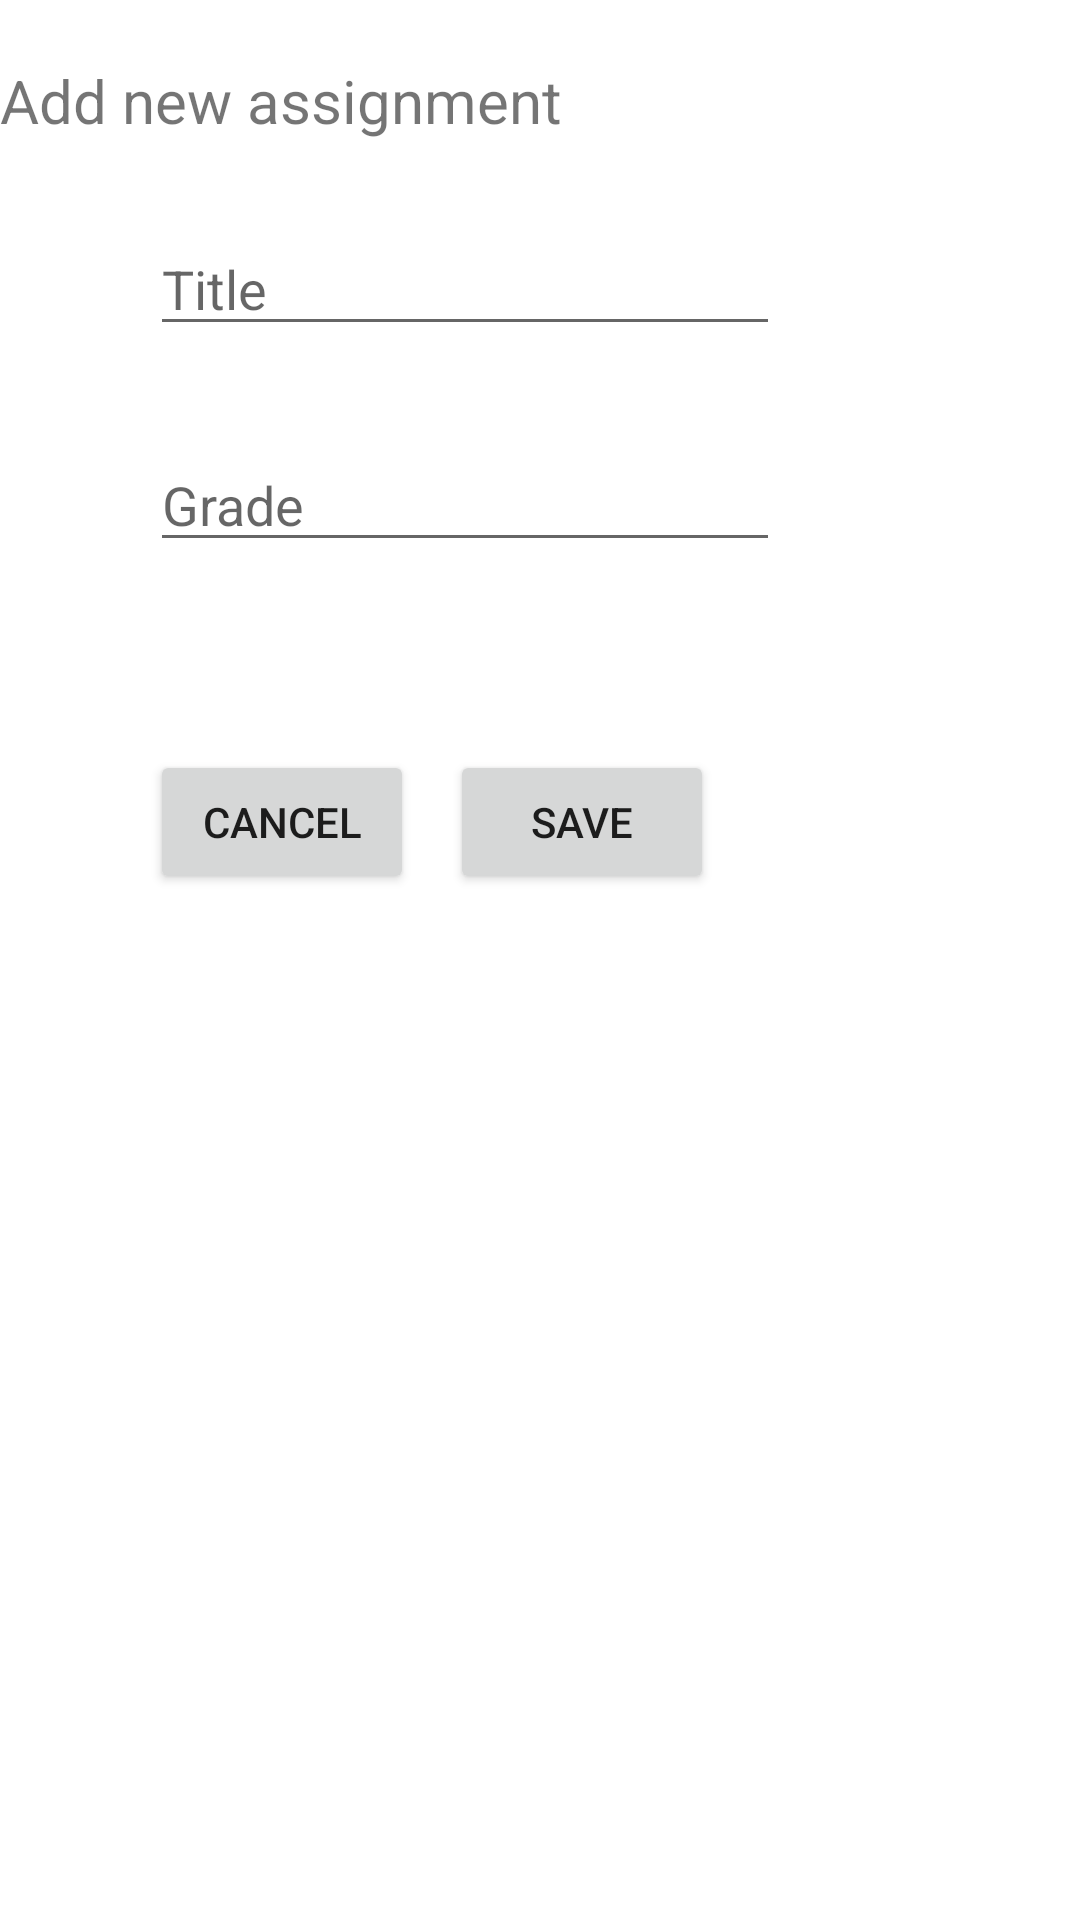

The Android layout XML behind this screen, and the referenced resources:
<!-- AndroidManifest.xml: application theme Theme.Assignmen3 -->
<!-- res/layout/fragment_insert_assignment.xml -->
<?xml version="1.0" encoding="utf-8"?>
<FrameLayout xmlns:android="http://schemas.android.com/apk/res/android"
    xmlns:app="http://schemas.android.com/apk/res-auto"
    android:layout_width="match_parent"
    android:layout_height="match_parent"
    android:layout_marginStart="50dp"
    android:layout_marginLeft="50dp"
    android:layout_marginTop="200dp"
    android:layout_marginEnd="50dp"
    android:layout_marginRight="50dp"
    android:layout_marginBottom="200dp">

    <EditText
        android:id="@+id/assignmentTitleEditText"
        android:layout_width="wrap_content"
        android:layout_height="wrap_content"
        android:layout_centerHorizontal="true"
        android:layout_centerVertical="true"
        android:layout_marginStart="50dp"
        android:layout_marginLeft="50dp"
        android:layout_marginTop="74dp"
        android:layout_marginEnd="50dp"
        android:layout_marginRight="50dp"
        android:ems="10"
        android:hint="Title"
        android:inputType="textPersonName" />

    <Button
        android:id="@+id/saveCourseButton"
        android:layout_width="wrap_content"
        android:layout_height="wrap_content"
        android:layout_marginStart="150dp"
        android:layout_marginLeft="150dp"
        android:layout_marginTop="250dp"
        android:text="Save" />

    <Button
        android:id="@+id/cancelCourseButton"
        android:layout_width="wrap_content"
        android:layout_height="wrap_content"
        android:layout_marginStart="50dp"
        android:layout_marginLeft="50dp"
        android:layout_marginTop="250dp"
        android:text="Cancel" />

    <EditText
        android:id="@+id/assignmentGradeEditText"
        android:layout_width="wrap_content"
        android:layout_height="wrap_content"
        android:layout_marginStart="50dp"
        android:layout_marginLeft="50dp"
        android:layout_marginTop="146dp"
        android:layout_marginEnd="50dp"
        android:layout_marginRight="50dp"
        android:ems="10"
        android:hint="Grade"
        android:inputType="number" />

    <TextView
        android:id="@+id/textView2"
        android:layout_width="match_parent"
        android:layout_height="wrap_content"
        android:layout_gravity="center_horizontal"
        android:textSize="20dp"
        android:layout_marginTop="20dp"
        android:text="Add new assignment" />

</FrameLayout>
<!-- resources referenced by this layout -->
<resources>
  <style name="Theme.Assignmen3" parent="Theme.MaterialComponents.DayNight.DarkActionBar">
          
          <item name="colorPrimary">@color/purple_500</item>
          <item name="colorPrimaryVariant">@color/purple_700</item>
          <item name="colorOnPrimary">@color/white</item>
          
          <item name="colorSecondary">@color/teal_200</item>
          <item name="colorSecondaryVariant">@color/teal_700</item>
          <item name="colorOnSecondary">@color/black</item>
          
          <item name="android:statusBarColor" tools:targetApi="l">?attr/colorPrimaryVariant</item>
          
      </style>
  <!-- not gathered from this repository: default colours our renderer supplied (Android Studio template values) -->
  <color name="purple_500">#FF6200EE</color>
  <color name="purple_700">#FF3700B3</color>
  <color name="teal_200">#FF03DAC5</color>
  <color name="teal_700">#FF018786</color>
  <color name="black">#FF000000</color>
  <color name="white">#FFFFFFFF</color>
</resources>
